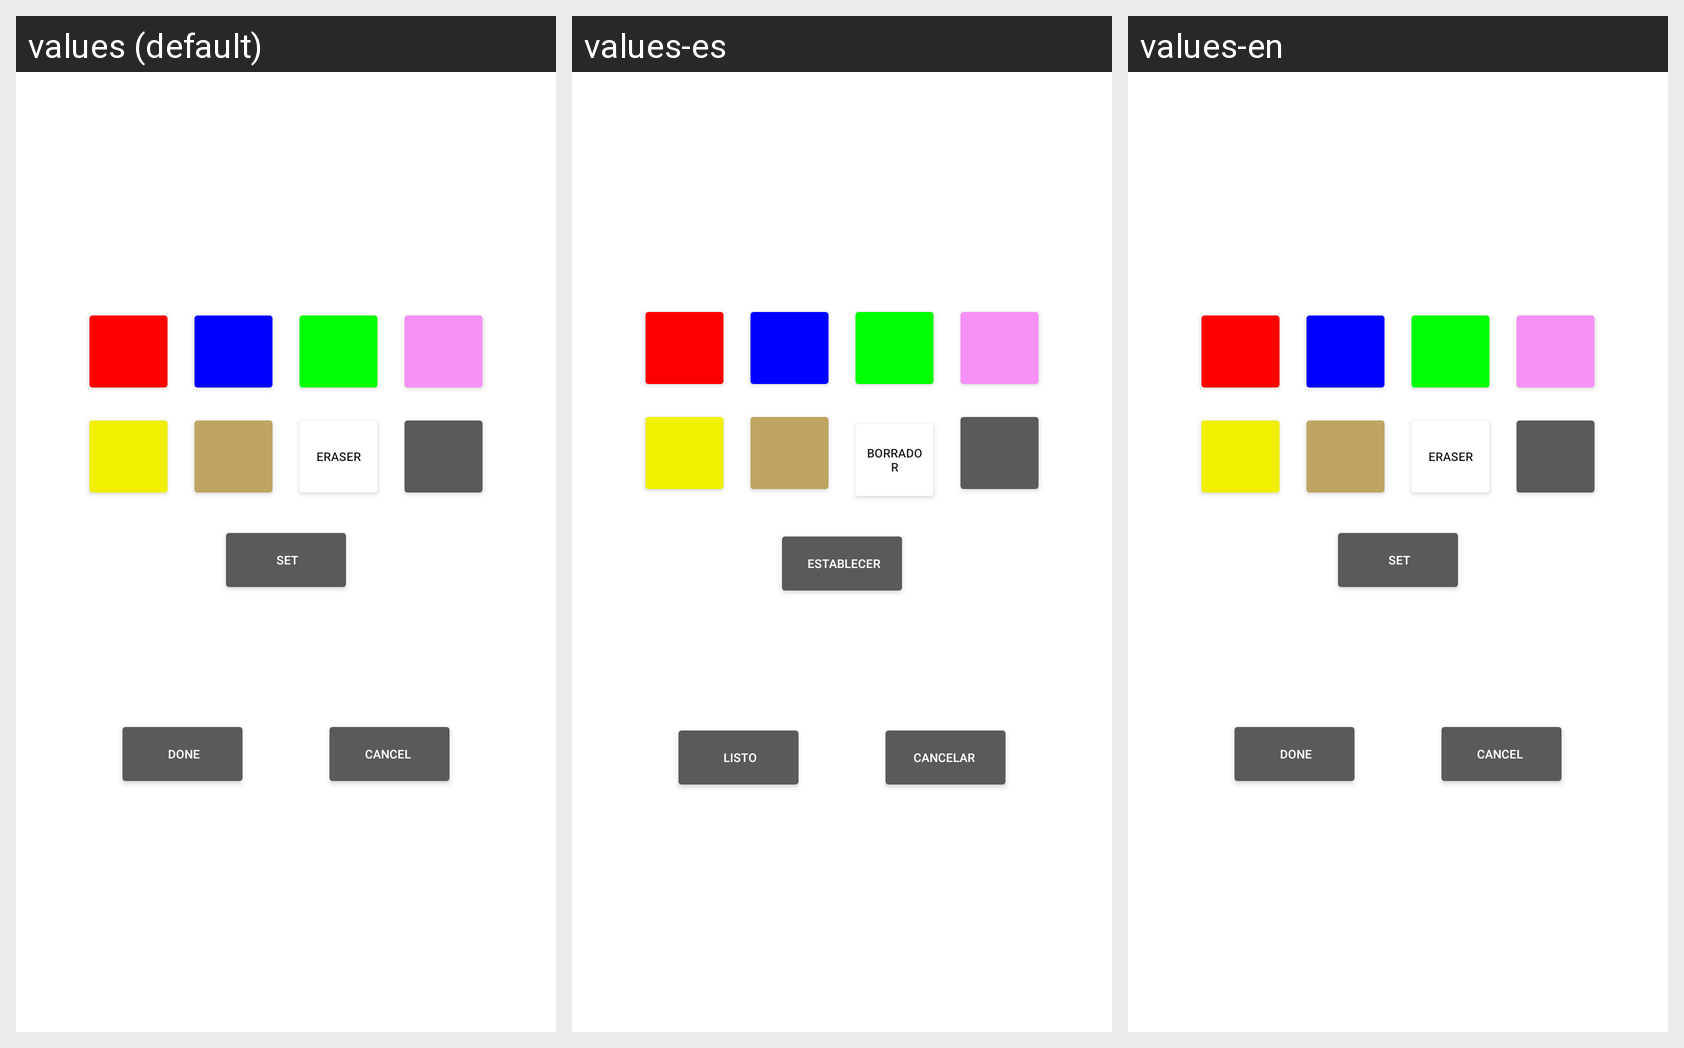

Here is an Android app screen in its default locale and in the app's own translations. Write out the translated-string differences for the strings that appear on this screen.
Android screen res/layout/activity_properties.xml rendered under 3 locales, left to right: values (default), values-es, values-en. Device: Nexus 5 (rendered at 1080×1920; each locale shown at half size, 540×960, under a caption strip naming it); theme Theme.AppCompat.Dialog.Alert.
Strings drawn on this screen, with the default value and each locale's value (text and hints the layout hard-codes appear in the picture but are not listed):

eraseLabel
  values: eraser
  values-es: borrador
  values-en: eraser  [not translated; the default value is used]

setButton
  values: Set
  values-es: Establecer
  values-en: Set  [not translated; the default value is used]

strokeWidthLabel
  values: Stroke width:
  values-es: Grueso de pincel:
  values-en: Stroke width:  [not translated; the default value is used]

hintStroke
  values: 10
  values-es: 10
  values-en: 10  [not translated; the default value is used]

acceptButton
  values: Done
  values-es: Listo
  values-en: Done  [not translated; the default value is used]

cancelButton
  values: Cancel
  values-es: Cancelar
  values-en: Cancel  [not translated; the default value is used]
